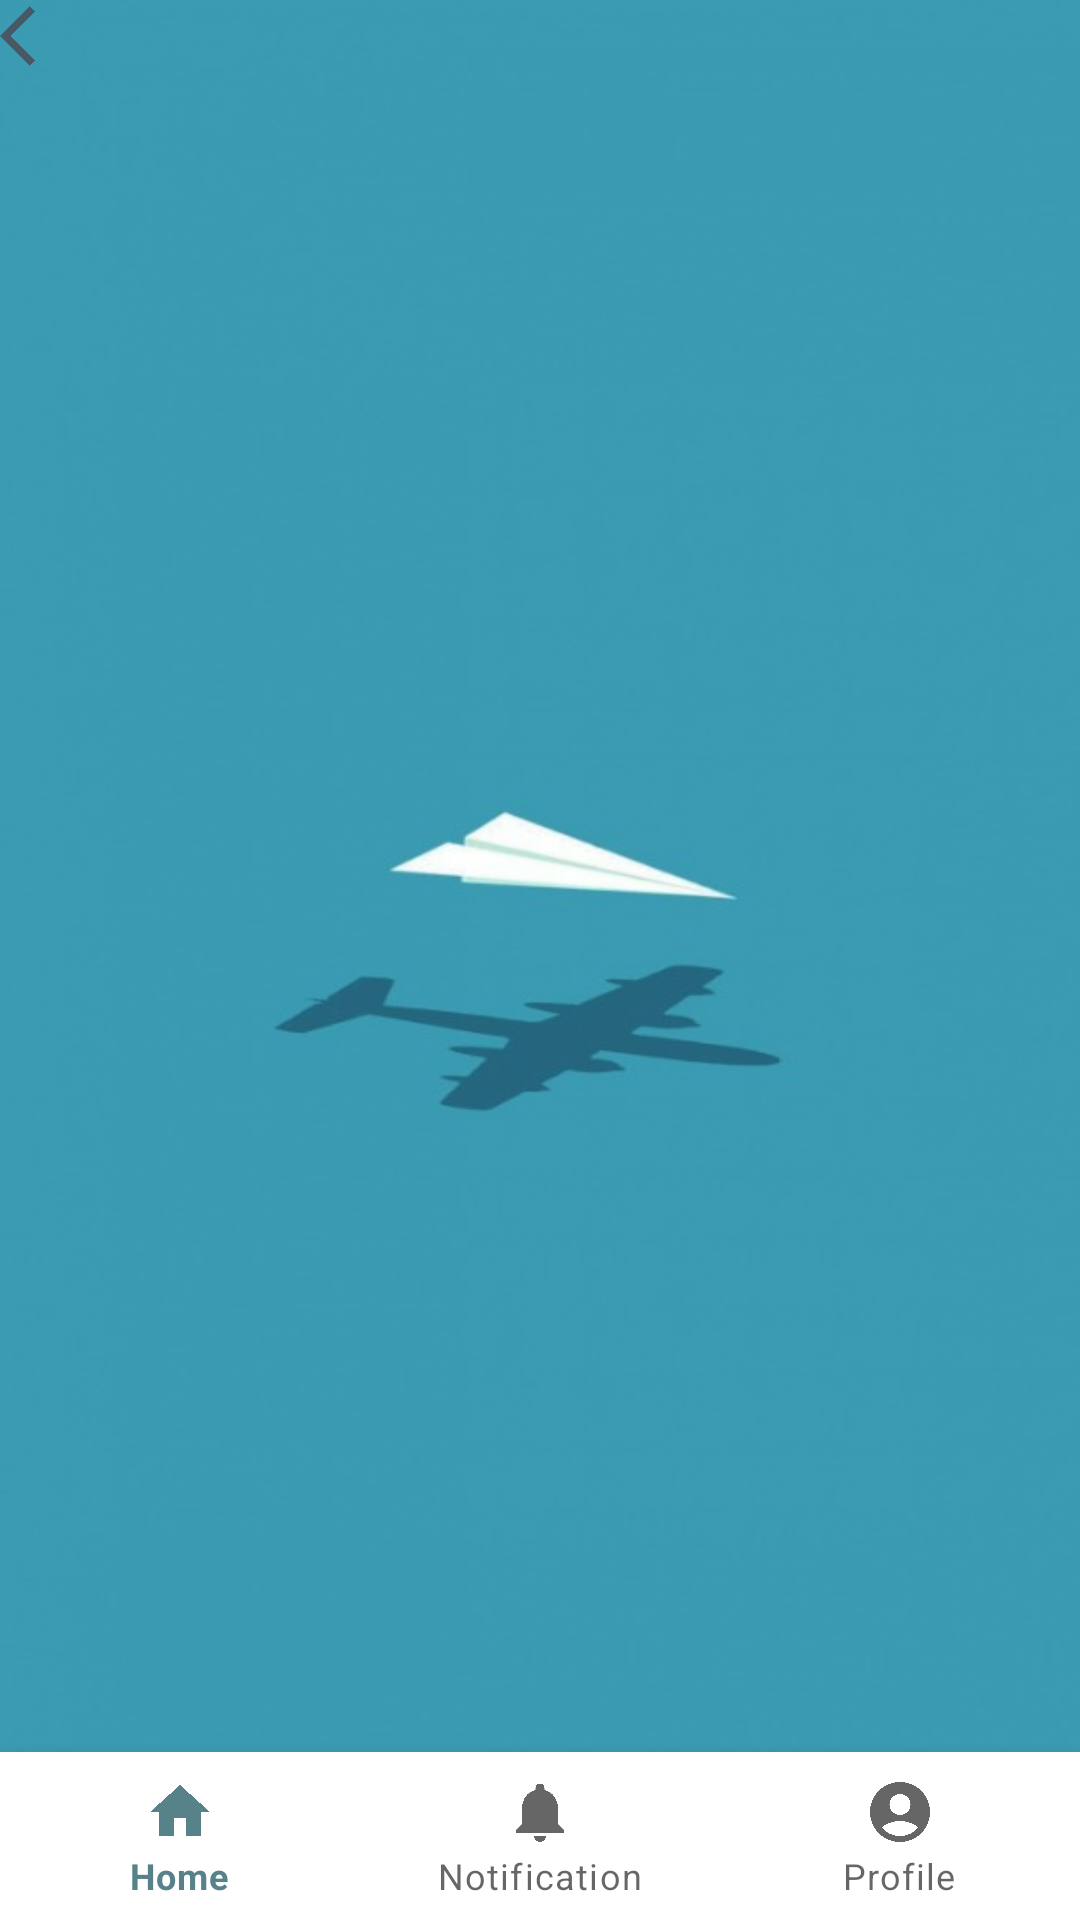

Android layout source for this screen:
<!-- AndroidManifest.xml: application theme Theme.TripPlannerApp -->
<!-- res/layout/activity_main.xml -->
<?xml version="1.0" encoding="utf-8"?>
<RelativeLayout xmlns:android="http://schemas.android.com/apk/res/android"
xmlns:app="http://schemas.android.com/apk/res-auto"
xmlns:tools="http://schemas.android.com/tools"
android:layout_width="match_parent"
android:layout_height="match_parent"
android:background="@drawable/bg"

tools:context=".MainActivity">

    <FrameLayout
        android:id="@+id/fragment_container"
        android:layout_width="match_parent"
        android:layout_height="match_parent"
        android:layout_above="@id/bottom_navigation">

        <ImageView
            android:id="@+id/imageView"
            android:layout_width="wrap_content"
            android:layout_height="wrap_content"
            app:srcCompat="@drawable/ic_baseline_arrow_back_ios_24" />


    </FrameLayout>

    <com.google.android.material.bottomnavigation.BottomNavigationView
    android:id="@+id/bottom_navigation"
    android:layout_width="match_parent"
    android:layout_height="wrap_content"
    android:layout_alignParentBottom="true"
    android:background="?android:attr/windowBackground"
    app:menu="@menu/bottom_navigation" >

    </com.google.android.material.bottomnavigation.BottomNavigationView>



</RelativeLayout>
<!-- resources referenced by this layout -->
<resources>
  <!-- drawable bg: jpeg bitmap (drawable, 16932 bytes) -->
  <!-- drawable ic_baseline_arrow_back_ios_24 (drawable) -->
  <vector android:height="24dp" android:tint="#485864"
      android:viewportHeight="24" android:viewportWidth="24"
      android:width="24dp" xmlns:android="http://schemas.android.com/apk/res/android">
      <path android:fillColor="@android:color/white" android:pathData="M11.67,3.87L9.9,2.1 0,12l9.9,9.9 1.77,-1.77L3.54,12z"/>
  </vector>
  <style name="Theme.TripPlannerApp" parent="Theme.MaterialComponents.DayNight.DarkActionBar">
          
          <item name="colorPrimary">@color/blue_1</item>
          <item name="colorPrimaryVariant">@color/purple_700</item>
          <item name="colorOnPrimary">@color/white</item>
          
          <item name="colorSecondary">@color/teal_200</item>
          <item name="colorSecondaryVariant">@color/teal_700</item>
          <item name="colorOnSecondary">@color/black</item>
          
          <item name="android:statusBarColor" tools:targetApi="l">?attr/colorPrimaryVariant</item>
          
      </style>
  <color name="blue_1">#57828A</color>
  <color name="purple_700">#FF3700B3</color>
  <color name="white">#FFFFFFFF</color>
  <color name="teal_200">#FF03DAC5</color>
  <color name="teal_700">#FF018786</color>
  <color name="black">#FF000000</color>
</resources>
